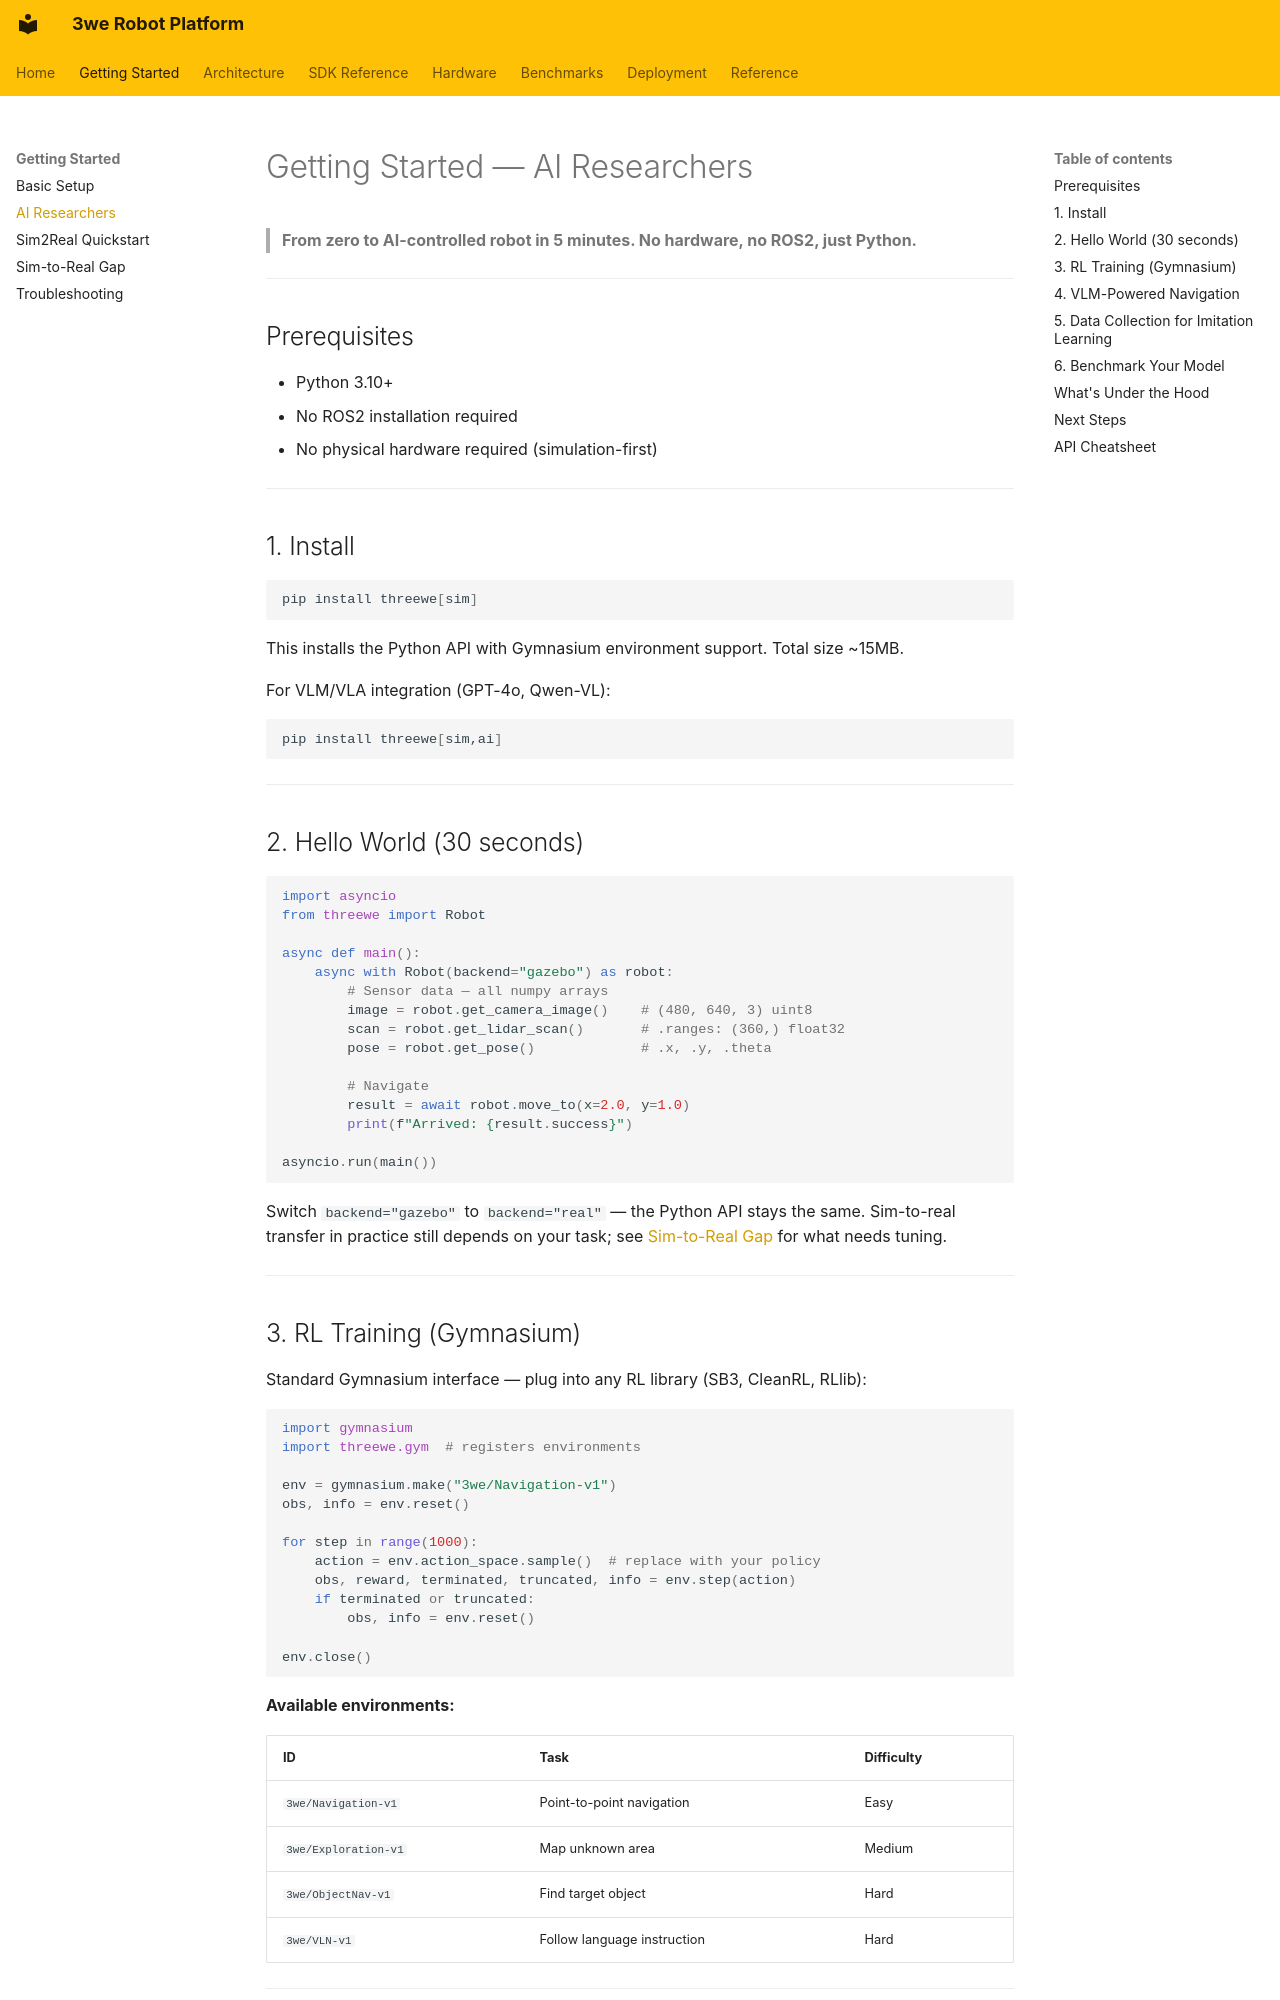

repository: telleroutlook/3we-robot-platform · page: getting_started_ai/index.html · generator: mkdocs

# Getting Started — AI Researchers

> **From zero to AI-controlled robot in 5 minutes. No hardware, no ROS2, just Python.**

---

## Prerequisites

- Python 3.10+
- No ROS2 installation required
- No physical hardware required (simulation-first)

---

## 1. Install

```bash
pip install threewe[sim]
```

This installs the Python API with Gymnasium environment support. Total size ~15MB.

For VLM/VLA integration (GPT-4o, Qwen-VL):
```bash
pip install threewe[sim,ai]
```

---

## 2. Hello World (30 seconds)

```python
import asyncio
from threewe import Robot

async def main():
    async with Robot(backend="gazebo") as robot:
        # Sensor data — all numpy arrays
        image = robot.get_camera_image()    # (480, 640, 3) uint8
        scan = robot.get_lidar_scan()       # .ranges: (360,) float32
        pose = robot.get_pose()             # .x, .y, .theta

        # Navigate
        result = await robot.move_to(x=2.0, y=1.0)
        print(f"Arrived: {result.success}")

asyncio.run(main())
```

Switch `backend="gazebo"` to `backend="real"` — the Python API stays the same. Sim-to-real transfer in practice still depends on your task; see [Sim-to-Real Gap](sim_to_real_gap.md) for what needs tuning.

---

## 3. RL Training (Gymnasium)

Standard Gymnasium interface — plug into any RL library (SB3, CleanRL, RLlib):

```python
import gymnasium
import threewe.gym  # registers environments

env = gymnasium.make("3we/Navigation-v1")
obs, info = env.reset()

for step in range(1000):
    action = env.action_space.sample()  # replace with your policy
    obs, reward, terminated, truncated, info = env.step(action)
    if terminated or truncated:
        obs, info = env.reset()

env.close()
```

**Available environments:**

| ID | Task | Difficulty |
|:---|:-----|:-----------|
| `3we/Navigation-v1` | Point-to-point navigation | Easy |
| `3we/Exploration-v1` | Map unknown area | Medium |
| `3we/ObjectNav-v1` | Find target object | Hard |
| `3we/VLN-v1` | Follow language instruction | Hard |

---
